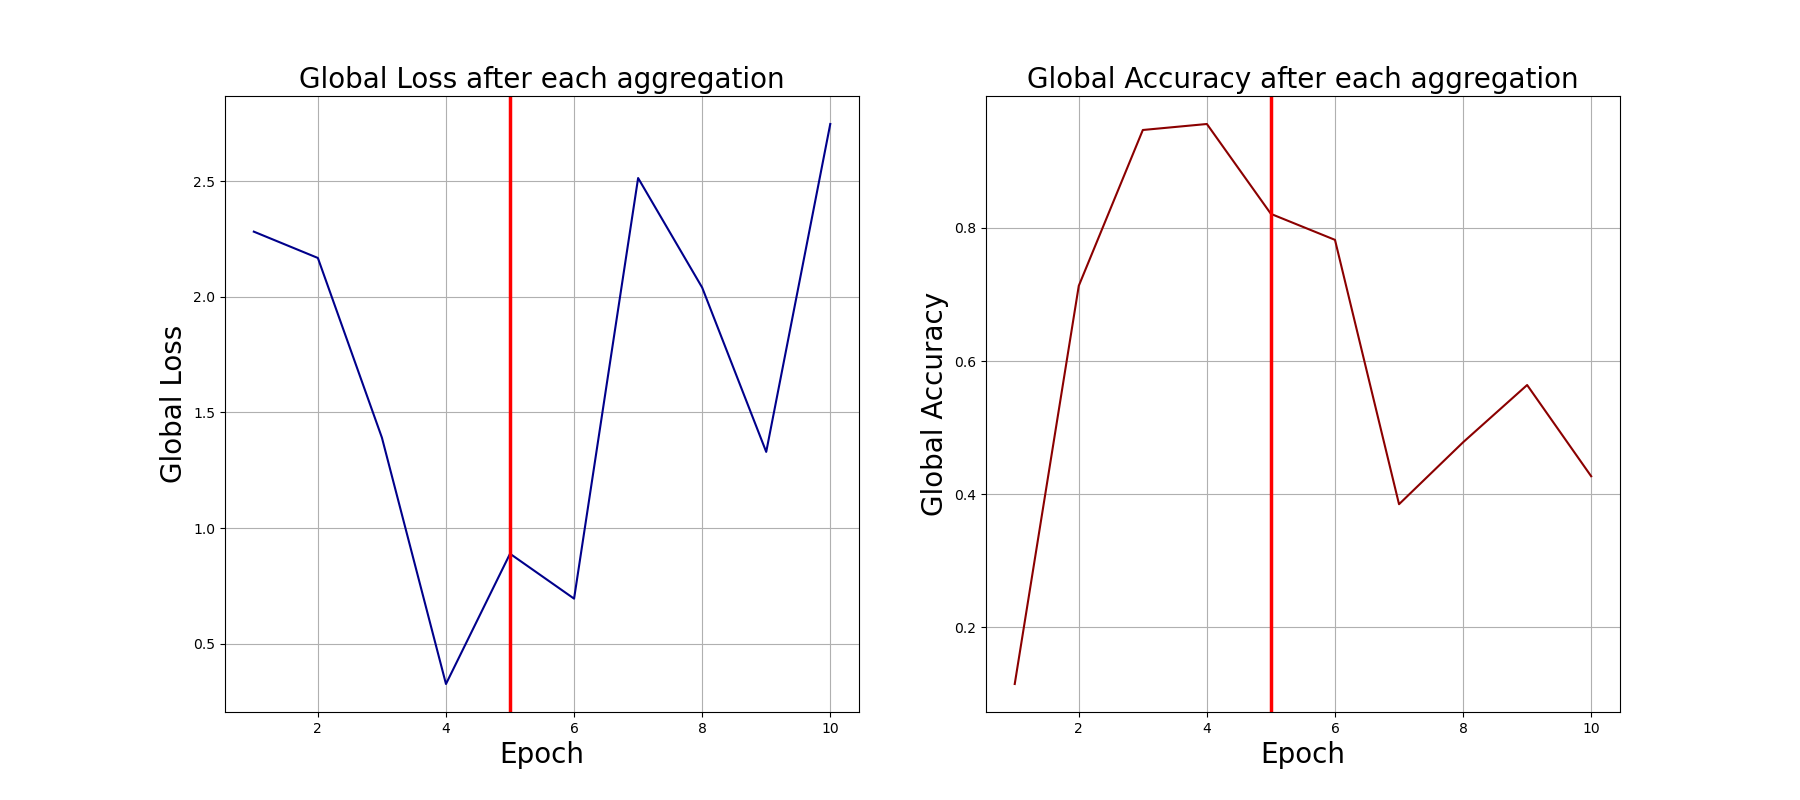

The table this chart was drawn from, first rows:
0, 2.2824831008911133, 0.115
1, 2.169, 0.713
2, 1.391, 0.947
3, 0.3251, 0.956
4, 0.8888, 0.821
5, 0.6944, 0.782
6, 2.514, 0.385
7, 2.04, 0.478
8, 1.329, 0.564
9, 2.748, 0.427
